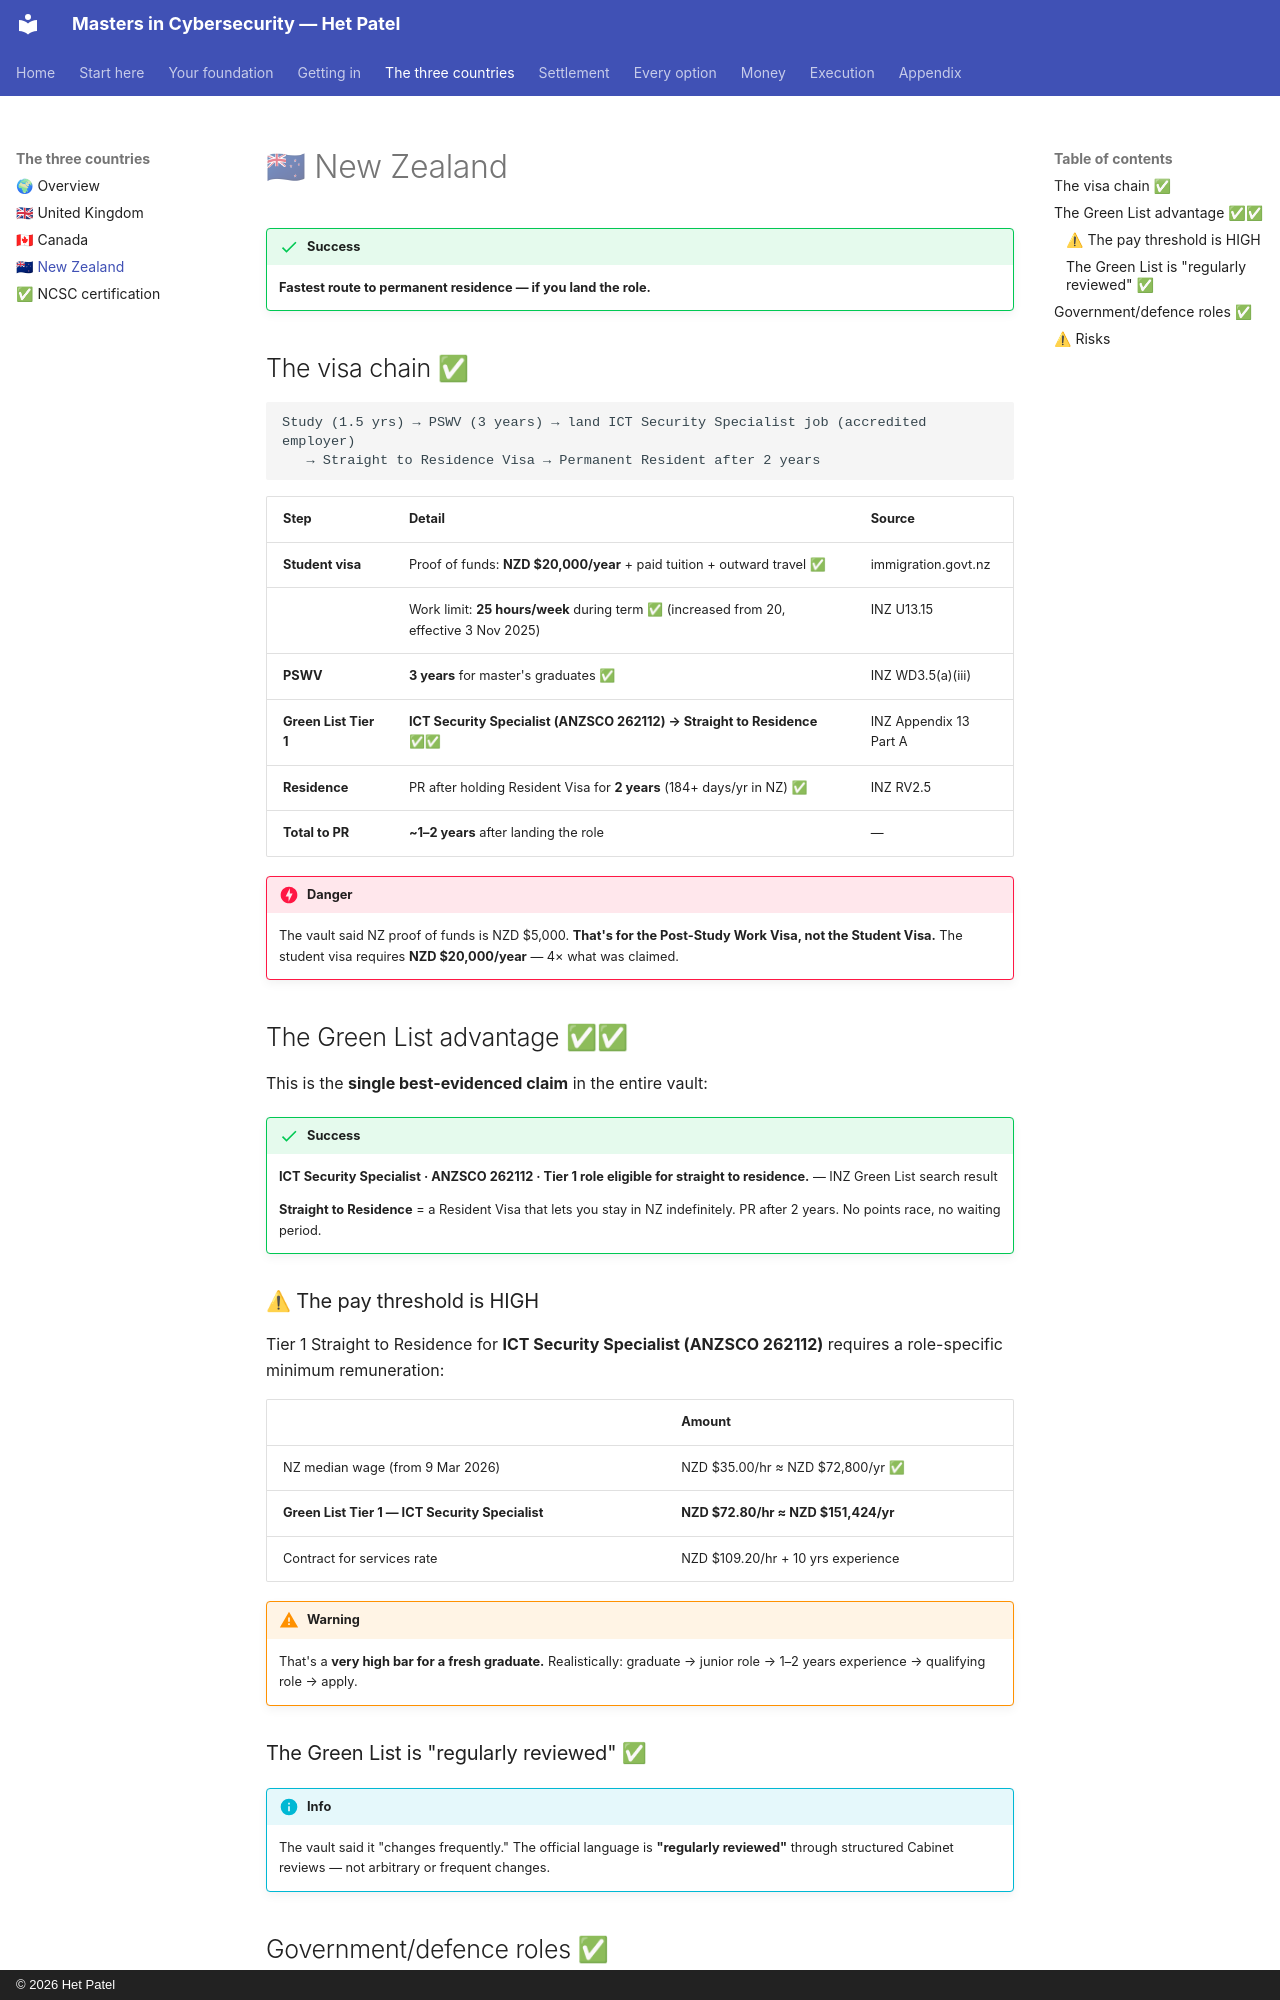

repository: hett-patell/masters-cybersecurity-gitbook · page: 03-countries/new-zealand/index.html · generator: mkdocs · copyright: © 2026 Het Patel

# 🇳🇿 New Zealand

!!! success
    **Fastest route to permanent residence — if you land the role.**


## The visa chain ✅

```
Study (1.5 yrs) → PSWV (3 years) → land ICT Security Specialist job (accredited employer)
   → Straight to Residence Visa → Permanent Resident after 2 years
```

| Step               | Detail                                                                   | Source                  |
| ------------------ | ------------------------------------------------------------------------ | ----------------------- |
| **Student visa**   | Proof of funds: **NZD $20,000/year** + paid tuition + outward travel ✅  | immigration.govt.nz     |
|                    | Work limit: **25 hours/week** during term ✅ (increased from 20, effective 3 Nov 2025) | INZ U13.15 |
| **PSWV**           | **3 years** for master's graduates ✅                                    | INZ WD3.5(a)(iii)       |
| **Green List Tier 1** | **ICT Security Specialist (ANZSCO 262112) → Straight to Residence** ✅✅ | INZ Appendix 13 Part A |
| **Residence**      | PR after holding Resident Visa for **2 years** (184+ days/yr in NZ) ✅   | INZ RV2.5               |
| **Total to PR**    | **~1–2 years** after landing the role                                    | —                       |

!!! danger
    The vault said NZ proof of funds is NZD $5,000. **That's for the Post-Study Work Visa, not the Student Visa.** The student visa requires **NZD $20,000/year** — 4× what was claimed.


## The Green List advantage ✅✅

This is the **single best-evidenced claim** in the entire vault:

!!! success
    **ICT Security Specialist · ANZSCO 262112 · Tier 1 role eligible for straight to residence.**
    — INZ Green List search result

    **Straight to Residence** = a Resident Visa that lets you stay in NZ indefinitely. PR after 2 years. No points race, no waiting period.


### ⚠ The pay threshold is HIGH

Tier 1 Straight to Residence for **ICT Security Specialist (ANZSCO 262112)** requires a role-specific minimum remuneration:

| | Amount |
|---|---|
| NZ median wage (from 9 Mar 2026) | NZD $35.00/hr ≈ NZD $72,800/yr ✅ |
| **Green List Tier 1 — ICT Security Specialist** | **NZD $72.80/hr ≈ NZD $151,424/yr** |
| Contract for services rate | NZD $109.20/hr + 10 yrs experience |

!!! warning
    That's a **very high bar for a fresh graduate.** Realistically: graduate → junior role → 1–2 years experience → qualifying role → apply.


### The Green List is "regularly reviewed" ✅

!!! info
    The vault said it "changes frequently." The official language is **"regularly reviewed"** through structured Cabinet reviews — not arbitrary or frequent changes.
